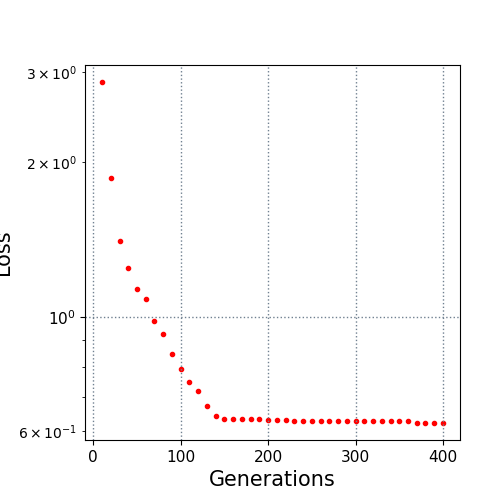

Source data for this figure (header and first rows):
10.0, 2.865184
20.0, 1.864
30.0, 1.403
40.0, 1.246
50.0, 1.135
60.0, 1.084
70.0, 0.9813
80.0, 0.9281
90.0, 0.8483
100.0, 0.7927
110.0, 0.7477
120.0, 0.7164
130.0, 0.6697
140.0, 0.6406
150.0, 0.6334
160.0, 0.6334
170.0, 0.6334
180.0, 0.6334
190.0, 0.6334
200.0, 0.6288
210.0, 0.6288
220.0, 0.6288
230.0, 0.6287
240.0, 0.6287
250.0, 0.6287
260.0, 0.6281
270.0, 0.6281
280.0, 0.6281
290.0, 0.6281
300.0, 0.6281
310.0, 0.6281
320.0, 0.6281
330.0, 0.6281
340.0, 0.6281
350.0, 0.6281
360.0, 0.6281
370.0, 0.6229
380.0, 0.6229
390.0, 0.6218
400.0, 0.6218
